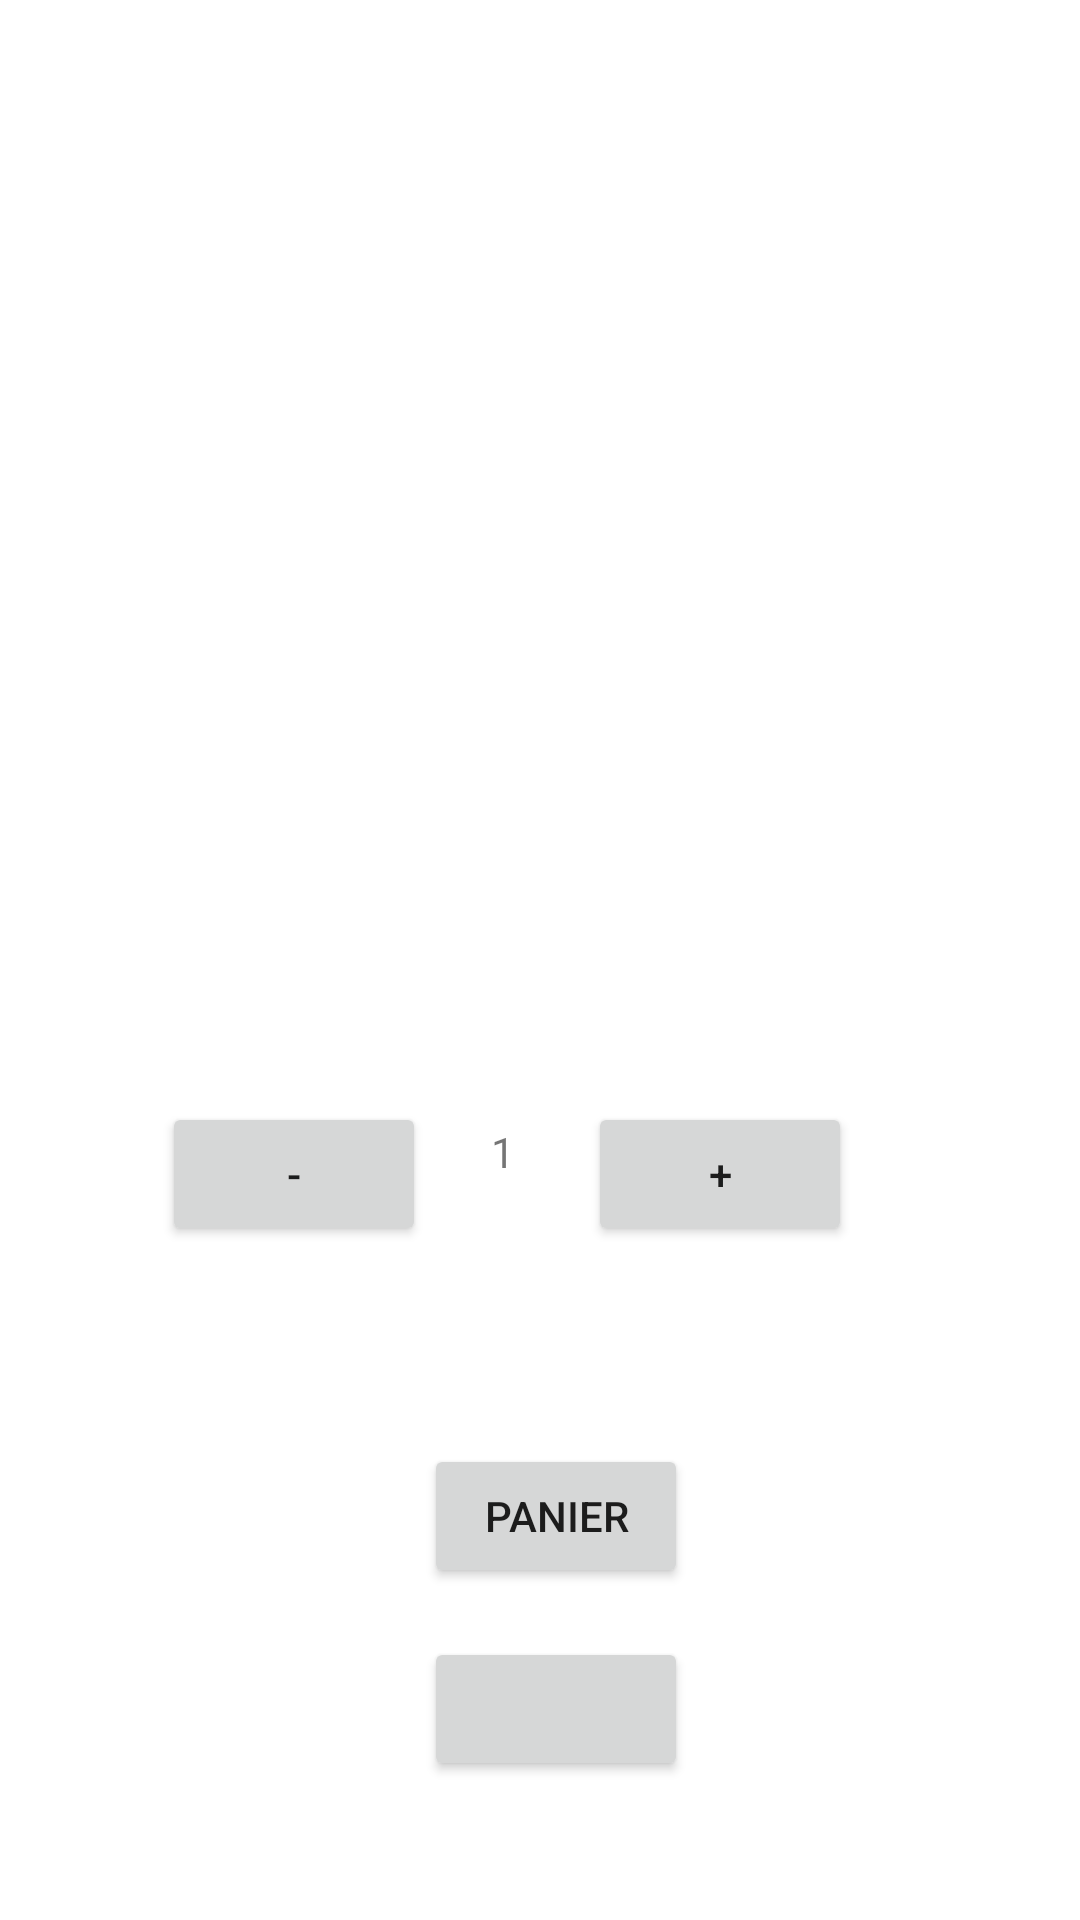

This screen was rendered from an Android layout file. Write that file and the resources it references.
<!-- AndroidManifest.xml: application theme Theme.AndroidERestaurant -->
<!-- res/layout/activity_detail.xml -->
<?xml version="1.0" encoding="utf-8"?>
<androidx.constraintlayout.widget.ConstraintLayout xmlns:android="http://schemas.android.com/apk/res/android"
    xmlns:app="http://schemas.android.com/apk/res-auto"
    xmlns:tools="http://schemas.android.com/tools"
    android:layout_width="match_parent"
    android:layout_height="match_parent"
    tools:context=".DetailActivity">

    <androidx.viewpager2.widget.ViewPager2
        android:id="@+id/dishPhotoPager"
        android:layout_width="0dp"
        android:layout_height="200dp"
        app:layout_constraintEnd_toEndOf="parent"
        app:layout_constraintHorizontal_bias="0.0"
        app:layout_constraintStart_toStartOf="parent"
        app:layout_constraintTop_toTopOf="parent" />

    <TextView
        android:id="@+id/detail_title"
        android:layout_width="wrap_content"
        android:layout_height="wrap_content"
        android:layout_marginTop="30dp"
        android:fontFamily="sans-serif-smallcaps"
        android:textSize="25sp"
        app:layout_constraintEnd_toEndOf="parent"
        app:layout_constraintStart_toStartOf="parent"
        app:layout_constraintTop_toBottomOf="@+id/dishPhotoPager" />

    <TextView
        android:id="@+id/detail"
        android:layout_width="0dp"
        android:layout_height="wrap_content"
        android:layout_marginStart="40dp"
        android:layout_marginTop="40dp"
        android:layout_marginEnd="40dp"
        app:layout_constraintEnd_toEndOf="parent"
        app:layout_constraintStart_toStartOf="parent"
        app:layout_constraintTop_toBottomOf="@+id/detail_title" />

    <Button
        android:id="@+id/button_minus"
        android:layout_width="wrap_content"
        android:layout_height="wrap_content"
        android:text="-"
        app:layout_constraintEnd_toStartOf="@+id/button_plus"
        app:layout_constraintStart_toStartOf="parent"
        app:layout_constraintTop_toTopOf="@+id/button_plus" />

    <Button
        android:id="@+id/button_plus"
        android:layout_width="wrap_content"
        android:layout_height="wrap_content"
        android:layout_marginTop="48dp"
        android:layout_marginEnd="76dp"
        android:text="+"
        app:layout_constraintEnd_toEndOf="parent"
        app:layout_constraintTop_toBottomOf="@+id/detail" />

    <TextView
        android:id="@+id/counter"
        android:layout_width="wrap_content"
        android:layout_height="wrap_content"
        android:layout_marginTop="55dp"
        android:text="1"
        app:layout_constraintEnd_toStartOf="@+id/button_plus"
        app:layout_constraintHorizontal_bias="0.468"
        app:layout_constraintStart_toEndOf="@+id/button_minus"
        app:layout_constraintTop_toBottomOf="@+id/detail" />


    <Button
        android:id="@+id/button_tot"
        android:layout_width="wrap_content"
        android:layout_height="wrap_content"
        android:layout_marginBottom="30dp"
        app:layout_constraintBottom_toBottomOf="parent"
        app:layout_constraintEnd_toEndOf="parent"
        app:layout_constraintHorizontal_bias="0.52"
        app:layout_constraintStart_toStartOf="parent"
        app:layout_constraintTop_toBottomOf="@+id/button_panier"
        app:layout_constraintVertical_bias="0.504" />

    <Button
        android:id="@+id/button_panier"
        android:layout_width="wrap_content"
        android:layout_height="wrap_content"
        android:layout_marginTop="88dp"
        android:text="Panier"
        app:layout_constraintEnd_toEndOf="parent"
        app:layout_constraintHorizontal_bias="0.52"
        app:layout_constraintStart_toStartOf="parent"
        app:layout_constraintTop_toBottomOf="@+id/counter" />

</androidx.constraintlayout.widget.ConstraintLayout>
<!-- resources referenced by this layout -->
<resources>
  <style name="Theme.AndroidERestaurant" parent="Theme.MaterialComponents.DayNight.DarkActionBar">
          
          <item name="colorPrimary">@color/grey</item>
          <item name="colorPrimaryVariant">@color/blue</item>
          <item name="colorOnPrimary">@color/white</item>
          
          <item name="colorSecondary">@color/teal_200</item>
          <item name="colorSecondaryVariant">@color/teal_700</item>
          <item name="colorOnSecondary">@color/black</item>
          
          <item name="android:statusBarColor" tools:targetApi="l">?attr/colorPrimaryVariant</item>
          
      </style>
  <color name="grey">#D3D3D3</color>
  <color name="blue">#0000FF</color>
  <color name="white">#FFFFFFFF</color>
  <color name="teal_200">#FF03DAC5</color>
  <color name="teal_700">#FF018786</color>
  <color name="black">#FF000000</color>
</resources>
